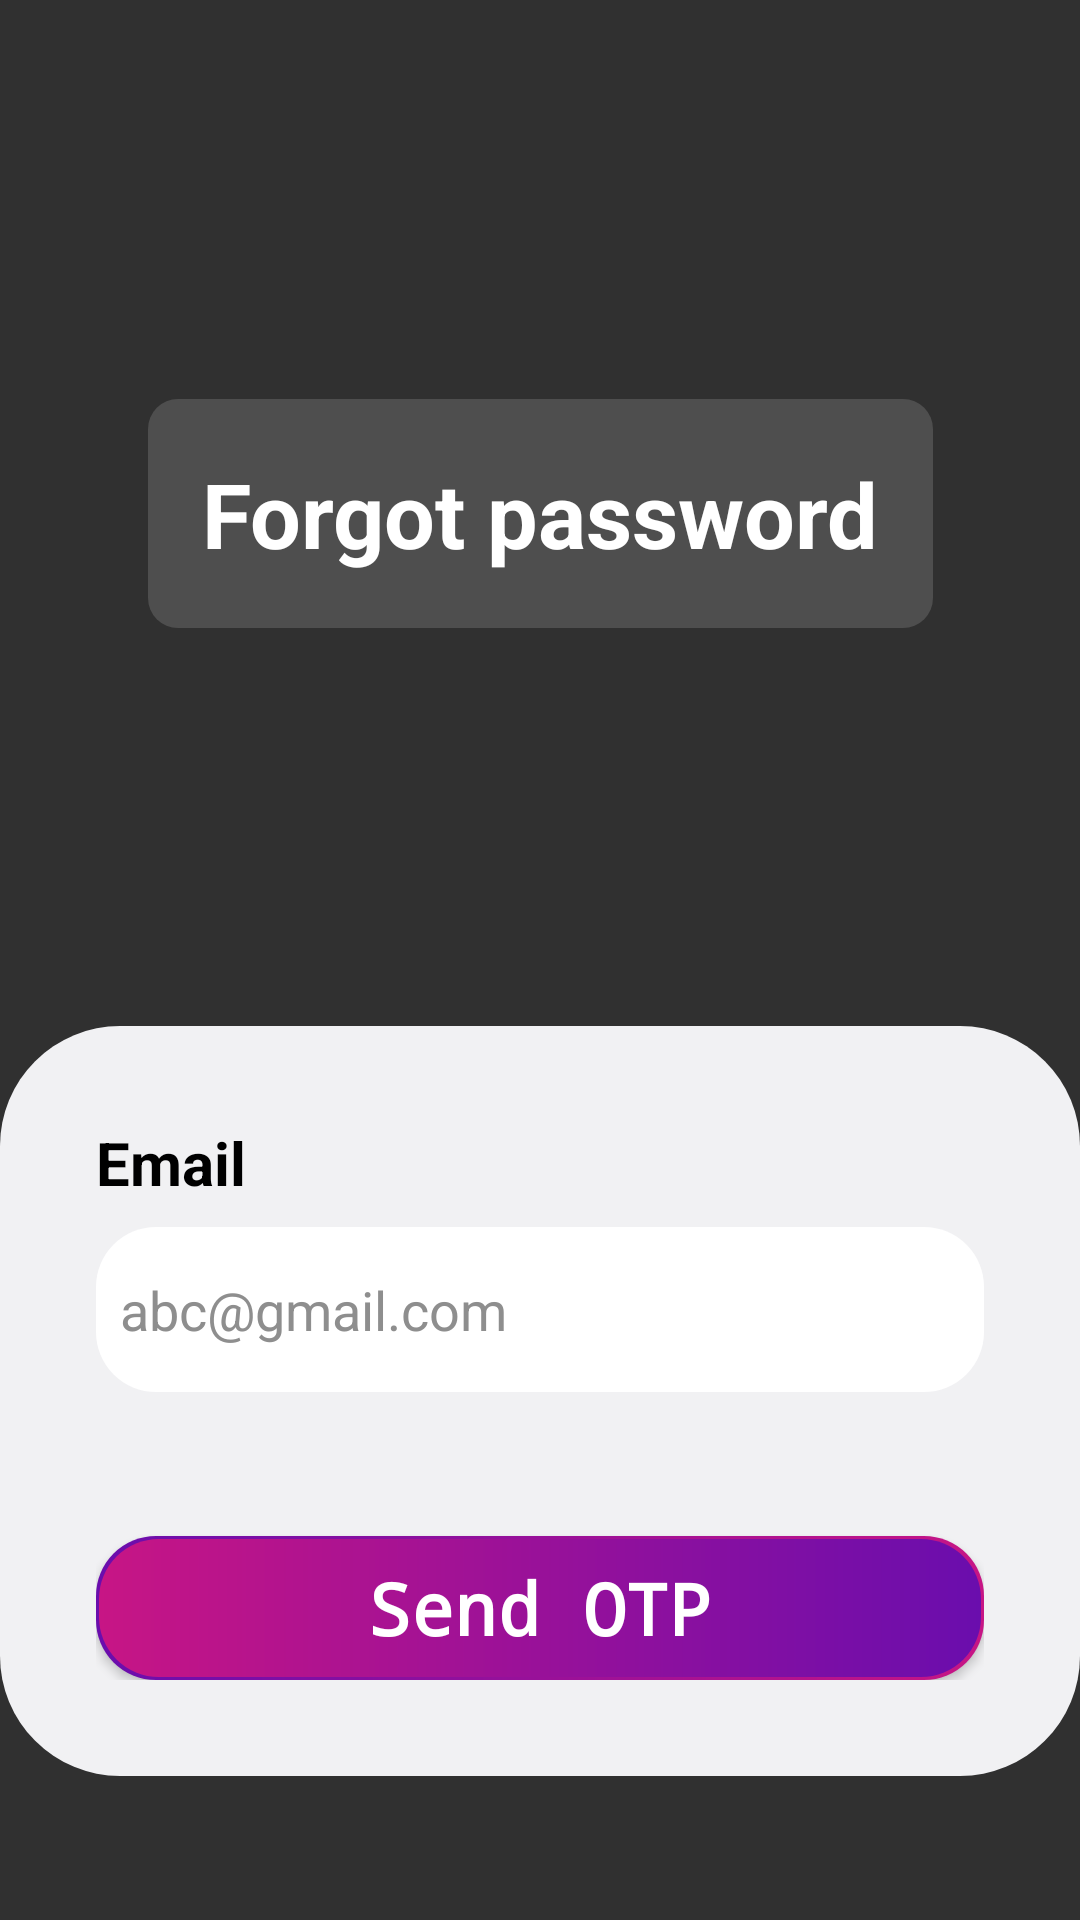

This screen was rendered from an Android layout file. Write that file and the resources it references.
<!-- AndroidManifest.xml: application theme Theme.RestaurantManager -->
<!-- res/layout/activity_forgotpass.xml -->
<?xml version="1.0" encoding="utf-8"?>
<androidx.constraintlayout.widget.ConstraintLayout xmlns:android="http://schemas.android.com/apk/res/android"
    xmlns:app="http://schemas.android.com/apk/res-auto"
    xmlns:tools="http://schemas.android.com/tools"
    android:layout_width="match_parent"
    android:layout_height="match_parent">

    <ImageView
        android:id="@+id/imageView3"
        android:layout_width="wrap_content"
        android:layout_height="wrap_content"
        android:scaleType="fitXY"
        app:layout_constraintBottom_toBottomOf="parent"
        app:layout_constraintEnd_toEndOf="parent"
        app:layout_constraintStart_toStartOf="parent"
        app:layout_constraintTop_toTopOf="parent"
        app:srcCompat="@drawable/background_page" />

    <LinearLayout
        android:id="@+id/linearLayout"
        android:layout_width="match_parent"
        android:layout_height="wrap_content"
        android:background="@drawable/baclground_grey_full"
        android:orientation="vertical"
        android:padding="32dp"
        app:layout_constraintBottom_toBottomOf="parent"
        app:layout_constraintStart_toStartOf="parent"
        app:layout_constraintTop_toTopOf="@+id/imageView3"
        app:layout_constraintVertical_bias="0.313">

        <TextView
            android:id="@+id/textView3"
            android:layout_width="match_parent"
            android:layout_height="wrap_content"
            android:text="Email"
            android:textColor="#000"
            android:textSize="20sp"
            android:textStyle="bold" />

        <EditText
            android:id="@+id/edittextmail"
            android:layout_width="match_parent"
            android:layout_height="55dp"
            android:layout_marginTop="8dp"
            android:background="@drawable/edittext_white"
            android:ems="10"
            android:hint="abc@gmail.com"
            android:inputType="textPersonName"
            android:padding="8dp"
            android:textColor="#8e8e8e"
            android:textColorHint="#8e8e8e"
            android:textSize="18dp" />


        <Button
            android:id="@+id/buttonsend"
            style="@android:style/Widget.Button"
            android:layout_width="match_parent"
            android:layout_height="wrap_content"
            android:layout_marginTop="48dp"
            android:background="@drawable/login_button_background"
            android:fontFamily="monospace"
            android:text="Send OTP"
            android:textColor="#fff"
            android:textSize="24sp"
            android:textStyle="bold" />

    </LinearLayout>

    <TextView
        android:layout_width="wrap_content"
        android:layout_height="wrap_content"
        android:text="Forgot password"
        android:background="@drawable/half_white_background"
        android:textColor="#fff"
        android:textSize="30sp"
        android:padding="18dp"
        android:textStyle="bold"
        app:layout_constraintBottom_toTopOf="@+id/linearLayout"
        app:layout_constraintEnd_toEndOf="parent"
        app:layout_constraintStart_toStartOf="parent"
        app:layout_constraintTop_toTopOf="parent" />
</androidx.constraintlayout.widget.ConstraintLayout>
<!-- resources referenced by this layout -->
<resources>
  <!-- drawable baclground_grey_full (drawable) -->
  <?xml version="1.0" encoding="utf-8"?>
  <selector xmlns:android="http://schemas.android.com/apk/res/android">
      <item>
          <shape android:shape="rectangle">
              <corners android:radius="40sp"/>
              <solid android:color="#f1f1f3"/>
          </shape>
      </item>
  </selector>
  <!-- drawable edittext_white (drawable) -->
  <?xml version="1.0" encoding="utf-8"?>
  <selector xmlns:android="http://schemas.android.com/apk/res/android">
  <item>
      <shape android:shape="rectangle">
          <solid android:color="#fff"/>
          <corners android:radius="20dp"/>
  
      </shape>
  </item>
  </selector>
  <!-- drawable half_white_background (drawable) -->
  <?xml version="1.0" encoding="utf-8"?>
  <selector xmlns:android="http://schemas.android.com/apk/res/android">
  <item>
      <shape android:shape="rectangle">
          <corners android:radius="10dp"/>
          <solid android:color="#25ffffff"/>
      </shape>
  </item>
  </selector>
  <!-- drawable login_button_background (drawable) -->
  <?xml version="1.0" encoding="utf-8"?>
  <layer-list xmlns:android="http://schemas.android.com/apk/res/android">
      
      <item>
          <shape android:shape="rectangle">
              <gradient
                  android:angle="0"
                  android:startColor="#6a0dad"
                  android:endColor="#c71585"
                  android:type="linear" />
              <corners android:radius="20dp"/>
          </shape>
      </item>
      
      <item android:left="1dp" android:right="1dp" android:top="1dp" android:bottom="1dp">
          <shape android:shape="rectangle">
              <solid android:color="@android:color/transparent" />
              <corners android:radius="20dp"/>
          </shape>
      </item>
      
      <item android:left="1dp" android:right="1dp" android:top="1dp" android:bottom="1dp">
          <shape android:shape="rectangle">
              <gradient
                  android:angle="0"
                  android:startColor="#c71585"
                  android:endColor="#6a0dad"
                  android:type="linear" />
              <corners android:radius="20dp"/>
          </shape>
      </item>
  </layer-list>
  <style name="Theme.RestaurantManager" parent="Base.Theme.RestaurantManager" />
  <style name="Base.Theme.RestaurantManager" parent="Theme.AppCompat.NoActionBar">
          
          
      </style>
</resources>
